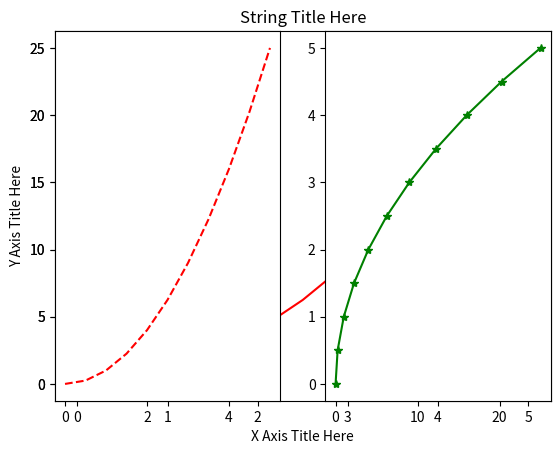
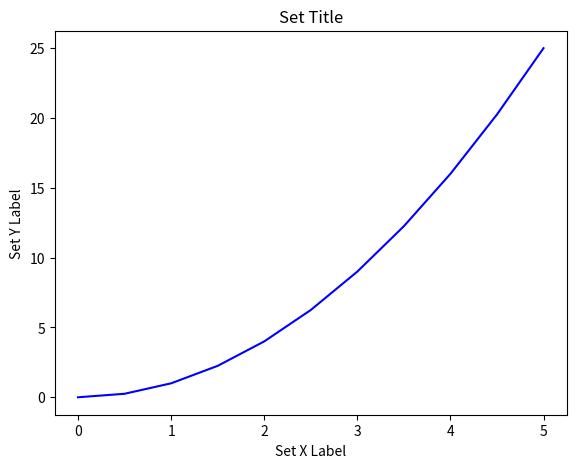
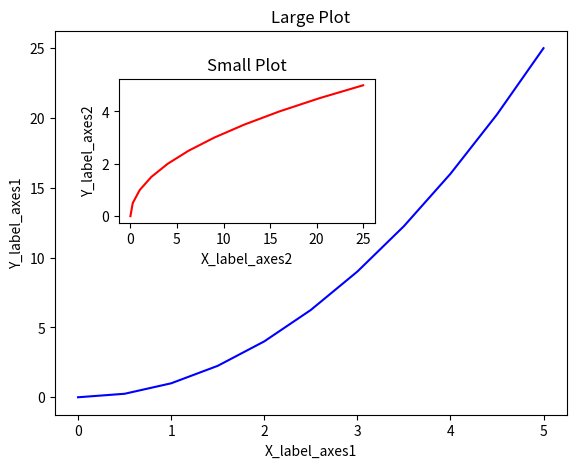
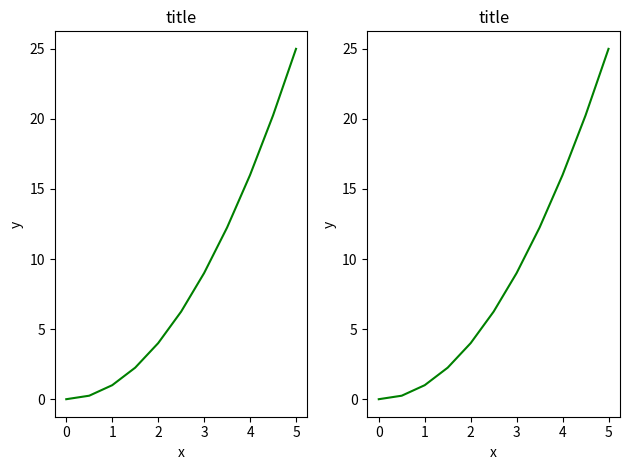
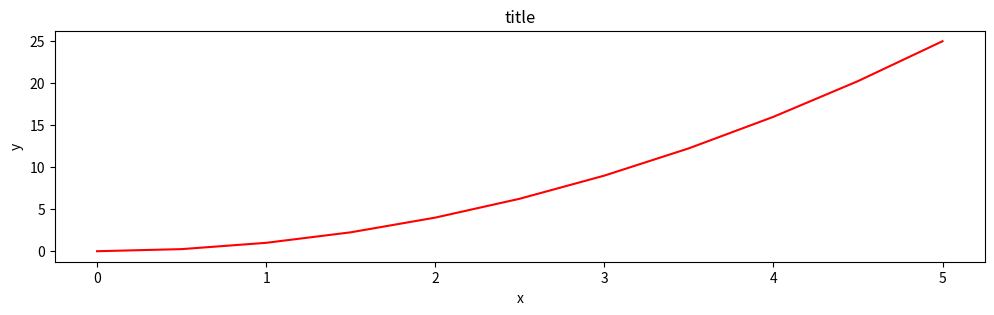
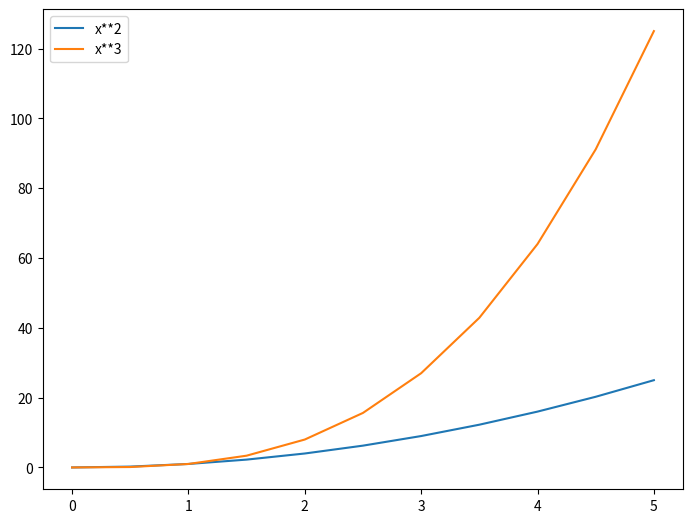
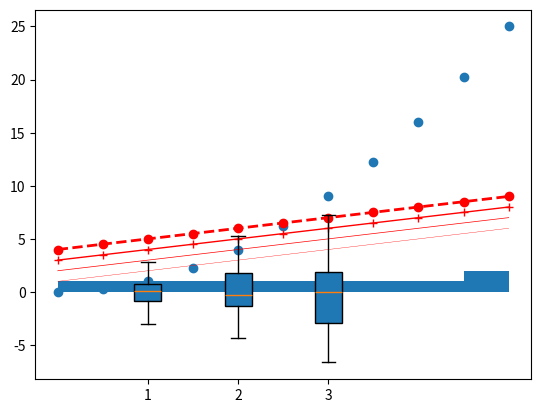
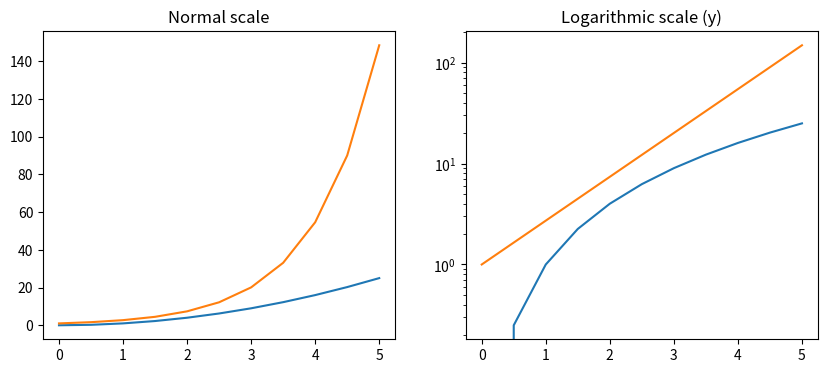
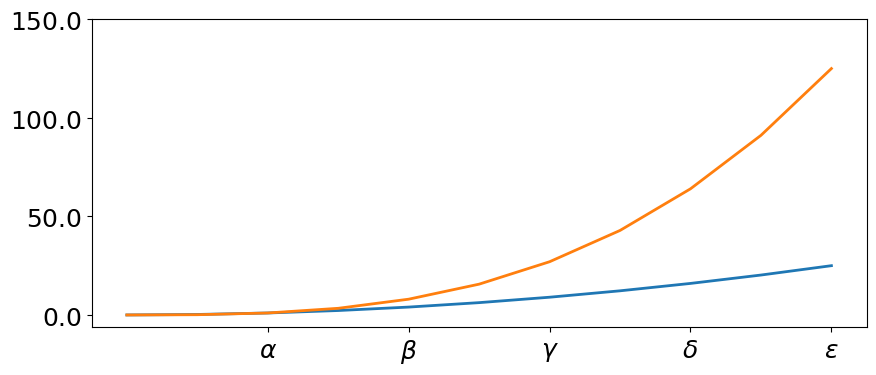
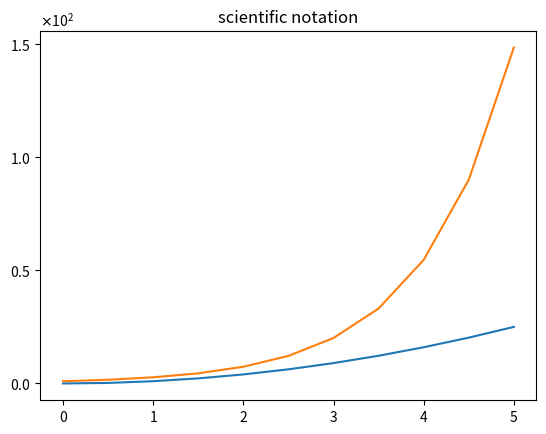
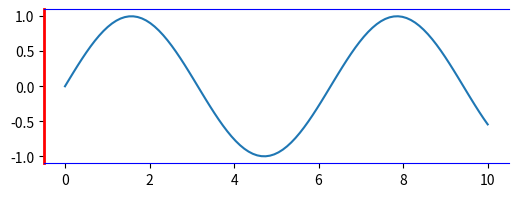
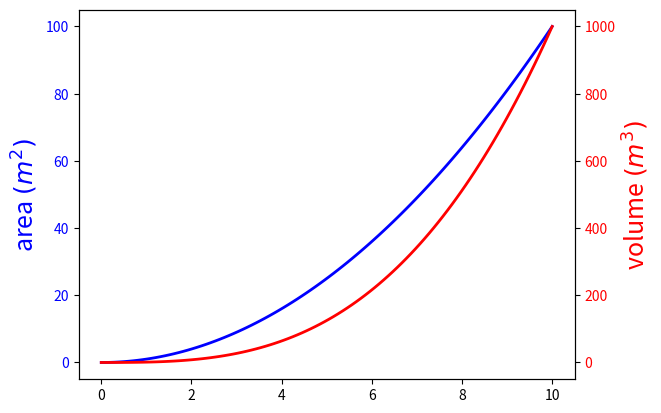
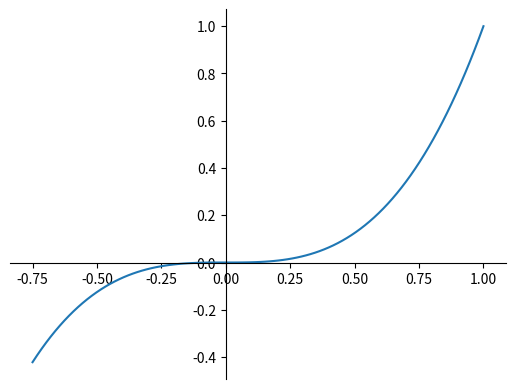
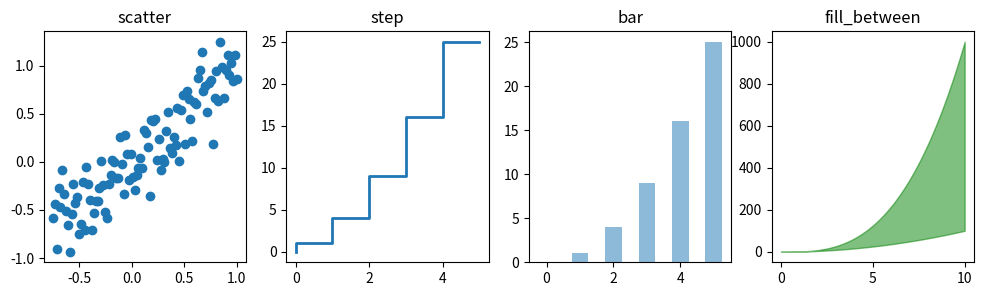
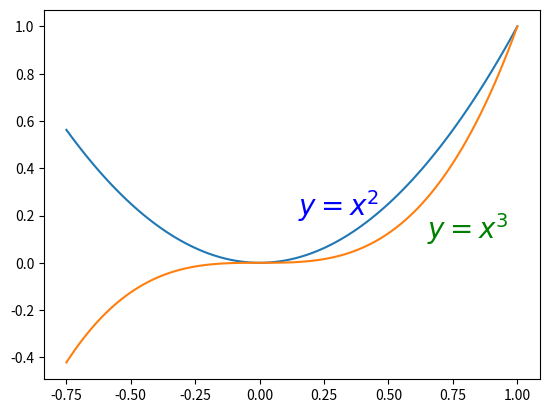

Write the Python code that produced these figures, in order.
# -*- coding: utf-8 -*-
"""
Created on Fri Dec 29 16:16:13 2023

@author: kagan
"""
import numpy as np
import matplotlib.pyplot as plt
import matplotlib.ticker as ticker
from mpl_toolkits.mplot3d.axes3d import Axes3D

# Introduction to Matplotlib
# --------------------------

# Matplotlib is a comprehensive library for creating static, animated, and interactive visualizations in Python.
# It provides an object-oriented API for embedding plots into applications.

# Basic Example of Plotting with Matplotlib
# -----------------------------------------

# Creating data for the plots
x = np.linspace(0, 5, 11)
y = x ** 2

# Basic Matplotlib Commands
# -------------------------

# Simple line plot
plt.plot(x, y, 'r')  # 'r' stands for red color
plt.xlabel('X Axis Title Here')
plt.ylabel('Y Axis Title Here')
plt.title('String Title Here')
plt.show()

# Creating Multiplots on the Same Canvas
# ---------------------------------------

# Using subplot function to plot multiple plots in one figure
plt.subplot(1, 2, 1)  # (number of rows, number of columns, plot number)
plt.plot(x, y, 'r--')  # 'r--' is a red color with dashed line
plt.subplot(1, 2, 2)
plt.plot(y, x, 'g*-')  # 'g*-' is a green color with star markers
plt.show()

# Matplotlib Object Oriented Method
# ---------------------------------

# Creating a figure instance and then adding axes to it
fig = plt.figure()
axes = fig.add_axes([0.1, 0.1, 0.8, 0.8])  # left, bottom, width, height (range 0 to 1)
axes.plot(x, y, 'b')
axes.set_xlabel('Set X Label')
axes.set_ylabel('Set Y Label')
axes.set_title('Set Title')

# More complex canvas with two sets of axes
fig = plt.figure()
axes1 = fig.add_axes([0.1, 0.1, 0.8, 0.8])
axes2 = fig.add_axes([0.2, 0.5, 0.4, 0.3])
# Main plot
axes1.plot(x, y, 'b')
axes1.set_xlabel('X_label_axes1')
axes1.set_ylabel('Y_label_axes1')
axes1.set_title('Large Plot')
# Insert plot
axes2.plot(y, x, 'r')
axes2.set_xlabel('X_label_axes2')
axes2.set_ylabel('Y_label_axes2')
axes2.set_title('Small Plot')

# Subplots
# --------

# Using the subplots function to create a figure and add axes to it at once
fig, axes = plt.subplots(nrows=1, ncols=2)  # nrows and ncols define the grid of subplots

# Iterating through axes array and plotting
for ax in axes:
    ax.plot(x, y, 'g')
    ax.set_xlabel('x')
    ax.set_ylabel('y')
    ax.set_title('title')

plt.tight_layout()  # To avoid overlapping of subplots

# Figure Size, Aspect Ratio, and DPI
# ----------------------------------

fig = plt.figure(figsize=(8,4), dpi=100)  # figsize in inches and dpi (dots per inch)

# The same can be applied to subplots
fig, axes = plt.subplots(figsize=(12,3))
axes.plot(x, y, 'r')
axes.set_xlabel('x')
axes.set_ylabel('y')
axes.set_title('title')

# Saving Figures
# --------------

fig.savefig("filename.png", dpi=200)  # Saving a figure to a file

# Legends, Labels, and Titles
# ---------------------------

fig = plt.figure()
ax = fig.add_axes([0, 0, 1, 1])
ax.plot(x, x**2, label="x**2")
ax.plot(x, x**3, label="x**3")
ax.legend(loc=0)  # loc=0 lets matplotlib decide the optimal location

# Setting Colors, Linewidths, Linetypes
# -------------------------------------

fig, ax = plt.subplots()
ax.plot(x, x+1, color="red", linewidth=0.25)
ax.plot(x, x+2, color="red", linewidth=0.50)
ax.plot(x, x+3, color="red", linewidth=1.00, linestyle='-', marker='+')
ax.plot(x, x+4, color="red", linewidth=2.00, linestyle='--', marker='o')

# Special Plot Types
# ------------------

plt.scatter(x, y)  # Scatter plot
plt.hist(x)        # Histogram

# rectangular box plot
data = [np.random.normal(0, std, 100) for std in range(1, 4)]

# rectangular box plot
plt.boxplot(data,vert=True,patch_artist=True);   

##################################################################

# Advanced Matplotlib Concepts
# ----------------------------

# Logarithmic Scale
# -----------------

fig, axes = plt.subplots(1, 2, figsize=(10,4))
axes[0].plot(x, x**2, x, np.exp(x))
axes[0].set_title("Normal scale")
axes[1].plot(x, x**2, x, np.exp(x))
axes[1].set_yscale("log")
axes[1].set_title("Logarithmic scale (y)")

# Custom Tick Labels
# ------------------

fig, ax = plt.subplots(figsize=(10, 4))
ax.plot(x, x**2, x, x**3, lw=2)
ax.set_xticks([1, 2, 3, 4, 5])
ax.set_xticklabels([r'$\alpha$', r'$\beta$', r'$\gamma$', r'$\delta$', r'$\epsilon$'], fontsize=18)
yticks = [0, 50, 100, 150]
ax.set_yticks(yticks)
ax.set_yticklabels(["$%.1f$" % y for y in yticks], fontsize=18)

# Scientific Notation
# -------------------

fig, ax = plt.subplots(1, 1)
ax.plot(x, x**2, x, np.exp(x))
ax.set_title("scientific notation")
ax.set_yticks([0, 50, 100, 150])
formatter = ticker.ScalarFormatter(useMathText=True)
formatter.set_scientific(True) 
formatter.set_powerlimits((-1,1)) 
ax.yaxis.set_major_formatter(formatter)

# Axis Spines
# -----------

fig, ax = plt.subplots(figsize=(6,2))

# Customizing spines
ax.spines['bottom'].set_color('blue')
ax.spines['top'].set_color('blue')
ax.spines['left'].set_color('red')
ax.spines['left'].set_linewidth(2)
ax.spines['right'].set_color("none")

# Only ticks on the left side
ax.yaxis.tick_left()

# Plotting some data
x = np.linspace(0, 10, 100)
y = np.sin(x)
ax.plot(x, y)

plt.show()

# Twin Axes
# ---------

fig, ax1 = plt.subplots()
ax1.plot(x, x**2, lw=2, color="blue")
ax1.set_ylabel(r"area $(m^2)$", fontsize=18, color="blue")
for label in ax1.get_yticklabels():
    label.set_color("blue")
ax2 = ax1.twinx()
ax2.plot(x, x**3, lw=2, color="red")
ax2.set_ylabel(r"volume $(m^3)$", fontsize=18, color="red")
for label in ax2.get_yticklabels():
    label.set_color("red")

# Axes where x and y is zero
# --------------------------

fig, ax = plt.subplots()
ax.spines['right'].set_color('none')
ax.spines['top'].set_color('none')
ax.xaxis.set_ticks_position('bottom')
ax.spines['bottom'].set_position(('data',0))
ax.yaxis.set_ticks_position('left')
ax.spines['left'].set_position(('data',0))
xx = np.linspace(-0.75, 1., 100)
ax.plot(xx, xx**3)

# Other 2D Plot Styles
# --------------------

n = np.array([0,1,2,3,4,5])
fig, axes = plt.subplots(1, 4, figsize=(12,3))
axes[0].scatter(xx, xx + 0.25*np.random.randn(len(xx)))
axes[0].set_title("scatter")
axes[1].step(n, n**2, lw=2)
axes[1].set_title("step")
axes[2].bar(n, n**2, align="center", width=0.5, alpha=0.5)
axes[2].set_title("bar")
axes[3].fill_between(x, x**2, x**3, color="green", alpha=0.5)
axes[3].set_title("fill_between")

# Text Annotation
# ---------------

fig, ax = plt.subplots()
ax.plot(xx, xx**2, xx, xx**3)
ax.text(0.15, 0.2, r"$y=x^2$", fontsize=20, color="blue")
ax.text(0.65, 0.1, r"$y=x^3$", fontsize=20, color="green")

# 3D Figures
# ----------

# Create the data for the plots
x = np.linspace(-5, 5, 100)
y = np.linspace(-5, 5, 100)
X, Y = np.meshgrid(x, y)
Z = np.sin(np.sqrt(X**2 + Y**2))  # Example function

fig = plt.figure(figsize=(14, 6))

# First subplot
ax = fig.add_subplot(1, 2, 1, projection='3d')
ax.plot_surface(X, Y, Z, rstride=4, cstride=4, linewidth=0)

# Second subplot with color map
ax = fig.add_subplot(1, 2, 2, projection='3d')
p = ax.plot_surface(X, Y, Z, rstride=1, cstride=1, cmap=plt.cm.coolwarm, linewidth=0, antialiased=False)
cb = fig.colorbar(p, shrink=0.5)

plt.show()

